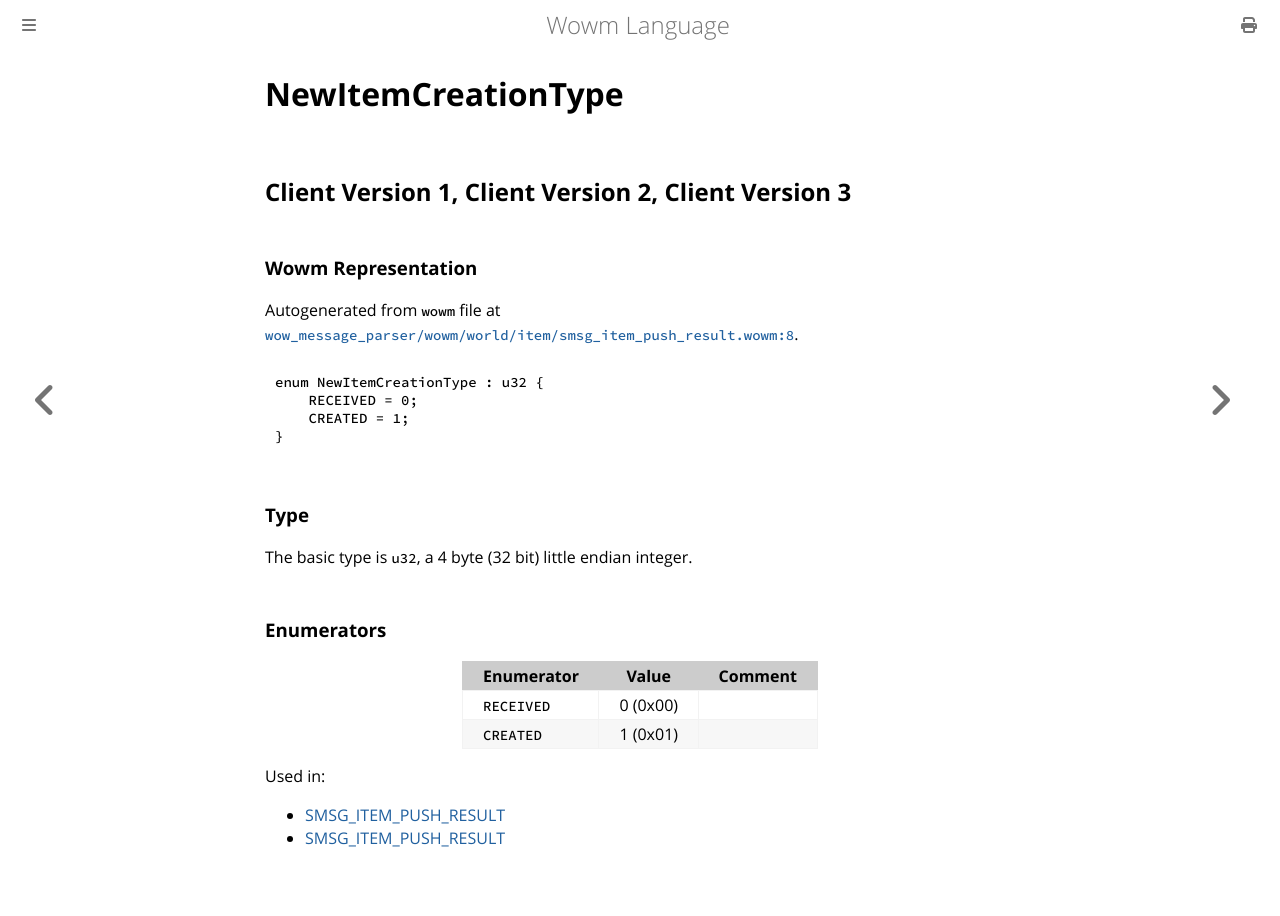

repository: gtker/wow_messages · page: docs/newitemcreationtype.html · generator: mdbook

# NewItemCreationType

## Client Version 1, Client Version 2, Client Version 3

### Wowm Representation

Autogenerated from `wowm` file at [`wow_message_parser/wowm/world/item/smsg_item_push_result.wowm:8`](https://github.com/gtker/wow_messages/tree/main/wow_message_parser/wowm/world/item/smsg_item_push_result.wowm#L8).

```rust,ignore
enum NewItemCreationType : u32 {
    RECEIVED = 0;
    CREATED = 1;
}
```
### Type
The basic type is `u32`, a 4 byte (32 bit) little endian integer.
### Enumerators
| Enumerator | Value  | Comment |
| --------- | -------- | ------- |
| `RECEIVED` | 0 (0x00) |  |
| `CREATED` | 1 (0x01) |  |

Used in:
* [SMSG_ITEM_PUSH_RESULT](smsg_item_push_result.md)
* [SMSG_ITEM_PUSH_RESULT](smsg_item_push_result.md)
